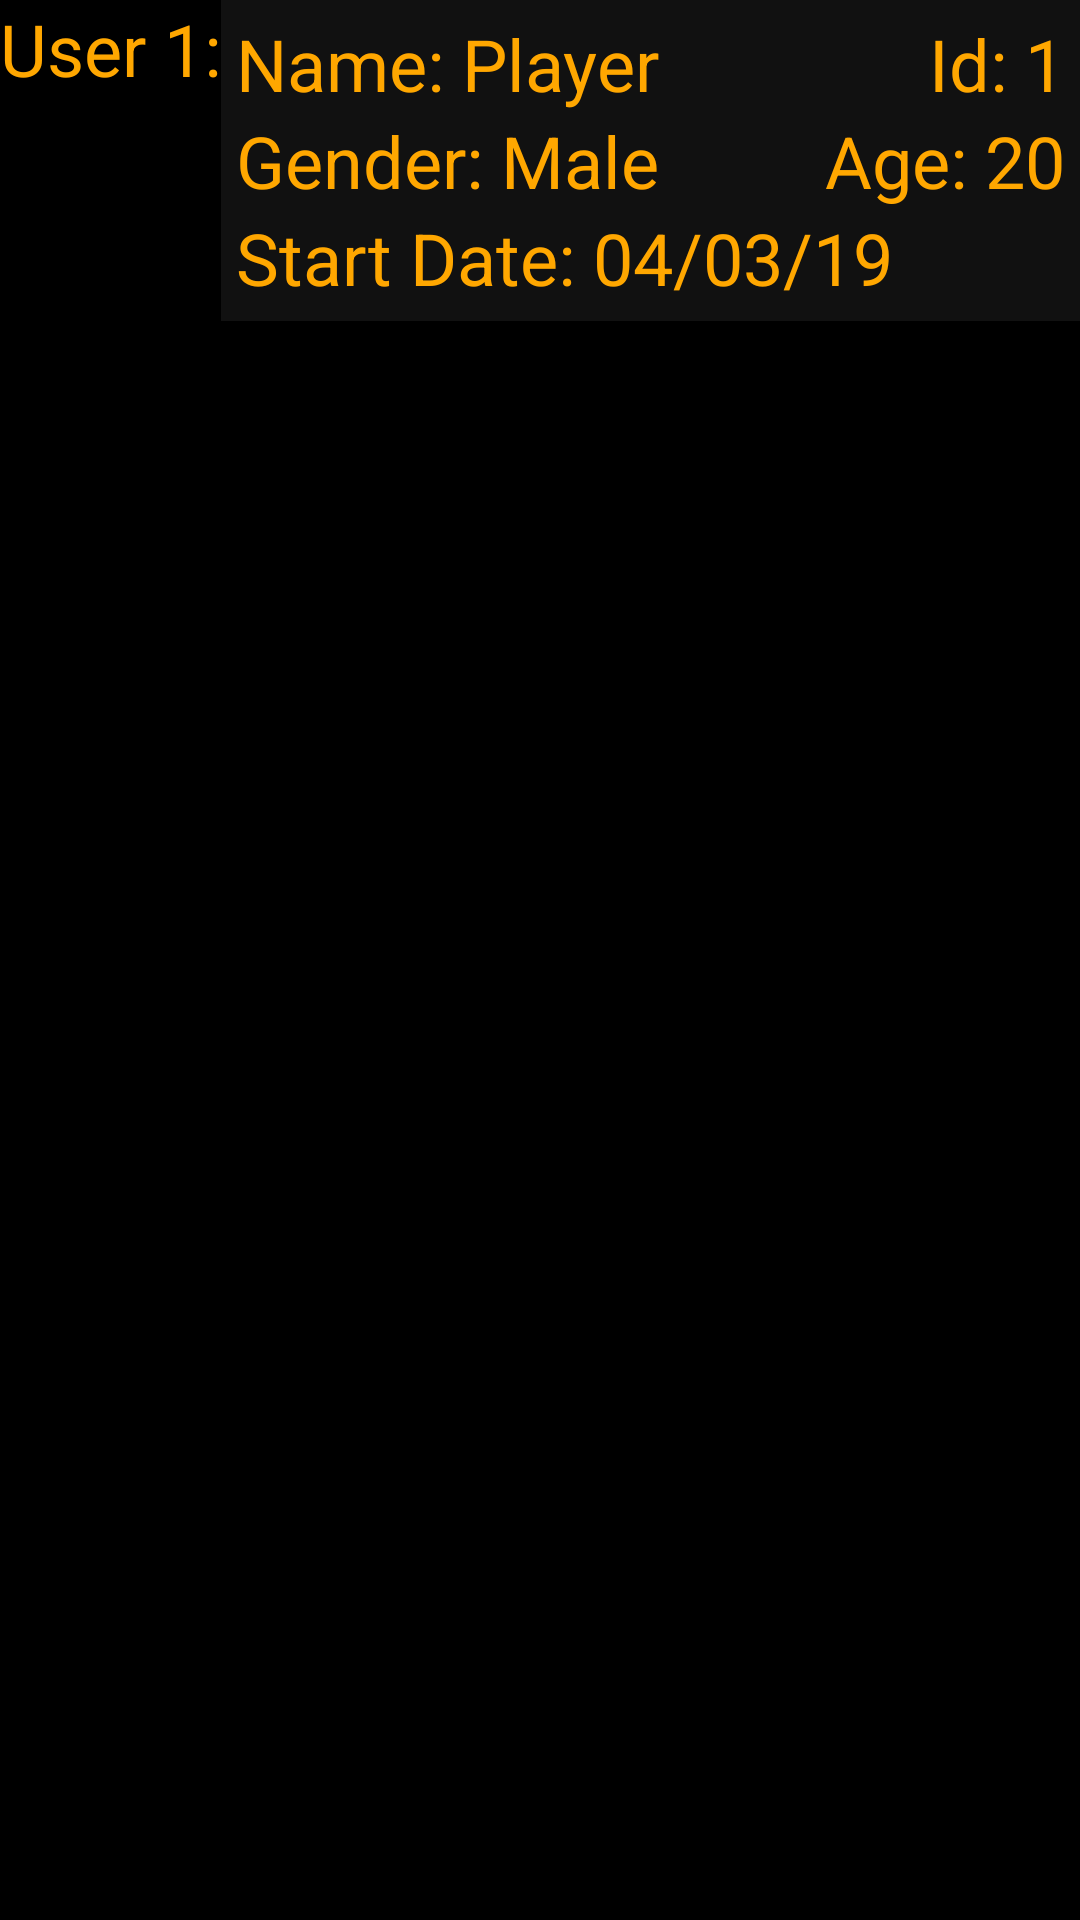

This screen was rendered from an Android layout file. Write that file and the resources it references.
<!-- AndroidManifest.xml: application theme AppTheme -->
<!-- res/layout/activity_manage_user.xml -->
<?xml version="1.0" encoding="utf-8"?>
<LinearLayout xmlns:android="http://schemas.android.com/apk/res/android"
    xmlns:app="http://schemas.android.com/apk/res-auto"
    xmlns:tools="http://schemas.android.com/tools"
    android:layout_width="match_parent"
    android:layout_height="match_parent"
    tools:context=".ManageUser"
    android:background="@android:color/black">
    <RelativeLayout
        android:layout_width="wrap_content"
        android:layout_height="wrap_content">
        <TextView
            android:id="@+id/te1"
            android:layout_width="wrap_content"
            android:layout_height="wrap_content"
            android:text="User 1:"
            android:textSize="24sp"
            android:textColor="@color/gold"/>
    </RelativeLayout>
    <RelativeLayout
        android:layout_width="match_parent"
        android:layout_height="wrap_content"
        android:background="#111"
        android:padding="5dp"
        >
        <TextView
            android:id="@+id/t1"
            android:layout_width="wrap_content"
            android:layout_height="wrap_content"
            android:text="@string/name_player"
            android:textColor="@color/gold"
            android:textSize="24sp"
            />
        <TextView
            android:id="@+id/t2"
            android:layout_width="wrap_content"
            android:layout_height="wrap_content"
            android:text="@string/age_20"
            android:layout_below="@+id/t5"
            android:layout_alignParentRight="true"
            android:layout_alignRight="@id/t1"
            android:textColor="@color/gold"
            android:textSize="24sp"
            />
        <TextView
            android:id="@+id/t3"
            android:layout_width="wrap_content"
            android:layout_height="wrap_content"
            android:text="@string/gender_male"
            android:layout_below="@+id/t1"
            android:textColor="@color/gold"
            android:textSize="24sp"
            />

        <TextView
            android:id="@+id/t4"
            android:layout_width="wrap_content"
            android:layout_height="wrap_content"
            android:layout_below="@+id/t3"
            android:text="@string/start_date_04_03_19"
            android:textColor="@color/gold"
            android:textSize="24sp" />
        <TextView
            android:id="@+id/t5"
            android:layout_width="wrap_content"
            android:layout_height="wrap_content"
            android:text="@string/id_1"
            android:layout_alignParentRight="true"
            android:layout_alignRight="@id/t3"
            android:textColor="@color/gold"
            android:textSize="24sp"
            />
    </RelativeLayout>
</LinearLayout>
<!-- resources referenced by this layout -->
<resources>
  <color name="gold">#ffa700</color>
  <string name="age_20">Age: 20</string>
  <string name="gender_male">Gender: Male</string>
  <string name="id_1">Id: 1</string>
  <string name="name_player">Name: Player</string>
  <string name="start_date_04_03_19">Start Date: 04/03/19</string>
  <style name="AppTheme" parent="Theme.AppCompat.Light.DarkActionBar">
          
          <item name="colorPrimary">@color/colorPrimary</item>
          <item name="colorPrimaryDark">@color/colorPrimaryDark</item>
          <item name="colorAccent">@color/colorAccent</item>
          <item name="android:textColor">@color/colorText</item>
          <item name="android:textColorHint">@color/colorText</item>
          <item name="colorControlNormal">@color/colorText</item>
          <item name="colorControlActivated">@color/colorText</item>
      </style>
  <color name="colorPrimary">#008577</color>
  <color name="colorPrimaryDark">#00574B</color>
  <color name="colorAccent">#D81B60</color>
  <color name="colorText">#FFFFFF</color>
</resources>
